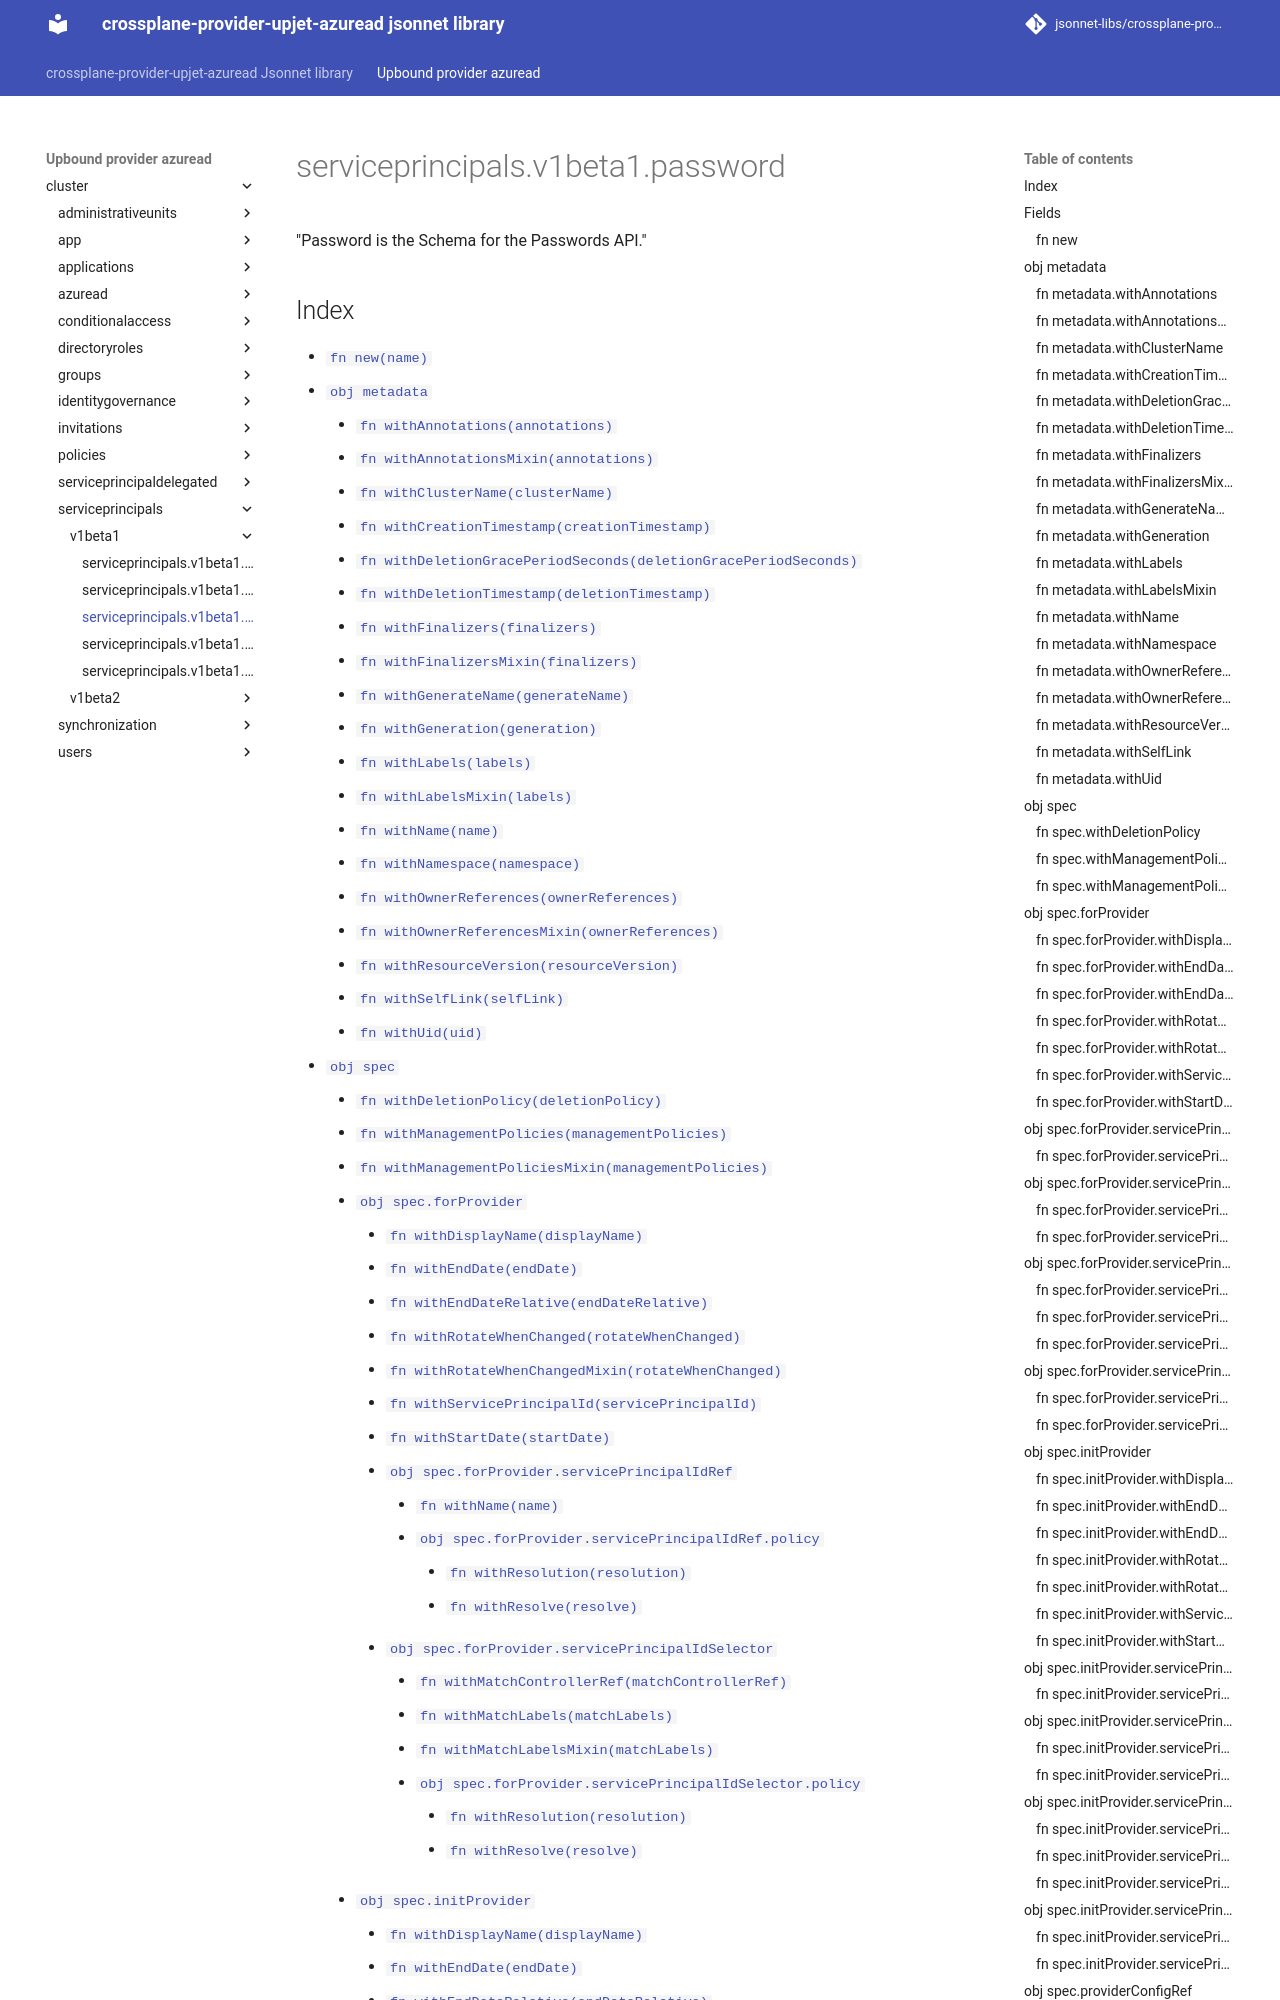

repository: jsonnet-libs/crossplane-provider-upjet-azuread-libsonnet · page: upbound-provider-azuread/cluster/serviceprincipals/v1beta1/password/index.html · generator: mkdocs

---
permalink: /upbound-provider-azuread/cluster/serviceprincipals/v1beta1/password/
---

# serviceprincipals.v1beta1.password

"Password is the Schema for the Passwords API."

## Index

* [`fn new(name)`](#fn-new)
* [`obj metadata`](#obj-metadata)
  * [`fn withAnnotations(annotations)`](#fn-metadatawithannotations)
  * [`fn withAnnotationsMixin(annotations)`](#fn-metadatawithannotationsmixin)
  * [`fn withClusterName(clusterName)`](#fn-metadatawithclustername)
  * [`fn withCreationTimestamp(creationTimestamp)`](#fn-metadatawithcreationtimestamp)
  * [`fn withDeletionGracePeriodSeconds(deletionGracePeriodSeconds)`](#fn-metadatawithdeletiongraceperiodseconds)
  * [`fn withDeletionTimestamp(deletionTimestamp)`](#fn-metadatawithdeletiontimestamp)
  * [`fn withFinalizers(finalizers)`](#fn-metadatawithfinalizers)
  * [`fn withFinalizersMixin(finalizers)`](#fn-metadatawithfinalizersmixin)
  * [`fn withGenerateName(generateName)`](#fn-metadatawithgeneratename)
  * [`fn withGeneration(generation)`](#fn-metadatawithgeneration)
  * [`fn withLabels(labels)`](#fn-metadatawithlabels)
  * [`fn withLabelsMixin(labels)`](#fn-metadatawithlabelsmixin)
  * [`fn withName(name)`](#fn-metadatawithname)
  * [`fn withNamespace(namespace)`](#fn-metadatawithnamespace)
  * [`fn withOwnerReferences(ownerReferences)`](#fn-metadatawithownerreferences)
  * [`fn withOwnerReferencesMixin(ownerReferences)`](#fn-metadatawithownerreferencesmixin)
  * [`fn withResourceVersion(resourceVersion)`](#fn-metadatawithresourceversion)
  * [`fn withSelfLink(selfLink)`](#fn-metadatawithselflink)
  * [`fn withUid(uid)`](#fn-metadatawithuid)
* [`obj spec`](#obj-spec)
  * [`fn withDeletionPolicy(deletionPolicy)`](#fn-specwithdeletionpolicy)
  * [`fn withManagementPolicies(managementPolicies)`](#fn-specwithmanagementpolicies)
  * [`fn withManagementPoliciesMixin(managementPolicies)`](#fn-specwithmanagementpoliciesmixin)
  * [`obj spec.forProvider`](#obj-specforprovider)
    * [`fn withDisplayName(displayName)`](#fn-specforproviderwithdisplayname)
    * [`fn withEndDate(endDate)`](#fn-specforproviderwithenddate)
    * [`fn withEndDateRelative(endDateRelative)`](#fn-specforproviderwithenddaterelative)
    * [`fn withRotateWhenChanged(rotateWhenChanged)`](#fn-specforproviderwithrotatewhenchanged)
    * [`fn withRotateWhenChangedMixin(rotateWhenChanged)`](#fn-specforproviderwithrotatewhenchangedmixin)
    * [`fn withServicePrincipalId(servicePrincipalId)`](#fn-specforproviderwithserviceprincipalid)
    * [`fn withStartDate(startDate)`](#fn-specforproviderwithstartdate)
    * [`obj spec.forProvider.servicePrincipalIdRef`](#obj-specforproviderserviceprincipalidref)
      * [`fn withName(name)`](#fn-specforproviderserviceprincipalidrefwithname)
      * [`obj spec.forProvider.servicePrincipalIdRef.policy`](#obj-specforproviderserviceprincipalidrefpolicy)
        * [`fn withResolution(resolution)`](#fn-specforproviderserviceprincipalidrefpolicywithresolution)
        * [`fn withResolve(resolve)`](#fn-specforproviderserviceprincipalidrefpolicywithresolve)
    * [`obj spec.forProvider.servicePrincipalIdSelector`](#obj-specforproviderserviceprincipalidselector)
      * [`fn withMatchControllerRef(matchControllerRef)`](#fn-specforproviderserviceprincipalidselectorwithmatchcontrollerref)
      * [`fn withMatchLabels(matchLabels)`](#fn-specforproviderserviceprincipalidselectorwithmatchlabels)
      * [`fn withMatchLabelsMixin(matchLabels)`](#fn-specforproviderserviceprincipalidselectorwithmatchlabelsmixin)
      * [`obj spec.forProvider.servicePrincipalIdSelector.policy`](#obj-specforproviderserviceprincipalidselectorpolicy)
        *
